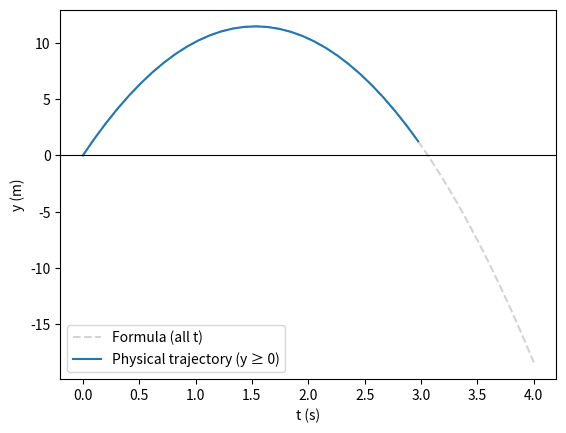

Here is the Python script that generated this plot: (Note: this script raises an exception after producing the figure.)
import numpy as np

g, v0 = 9.8, 15.0
t = np.linspace(0, 4, 40)
y = v0 * t - 0.5 * g * t**2

above_ground = y >= 0
print("מסכה (10 ראשונים):", above_ground[:10])
print("יש נקודות מתחת לקרקע?", np.any(y < 0))
print("כל הנקודות מעל הקרקע?", np.all(above_ground))

below = np.where(y < 0)[0]   # indices where the ball is below ground
landing_idx = below[0]       # the first of them
print("אינדקס הנחיתה:", landing_idx, " t =", t[landing_idx])

t_flight = t[above_ground]
y_flight = y[above_ground]

import matplotlib.pyplot as plt

fig, ax = plt.subplots()
ax.plot(t, y, "--", color="lightgray", label="Formula (all t)")
ax.plot(t_flight, y_flight, color="tab:blue",
        label="Physical trajectory (y ≥ 0)")
ax.axhline(0, color="black", linewidth=0.8)
ax.set_xlabel("t (s)")
ax.set_ylabel("y (m)")
ax.legend()
plt.show()

rising_high = (y > 5) & (t < 2)   # above 5 m and before t = 2 s
print(rising_high.sum())          # each True counts as 1

# high_mask = ...
# n_high = ...
# print(n_high)

import json
from jupyterquiz import display_quiz

example = \
'''
[
    {
        "question": "מה המספר האחרון ששורת ההדפסה הראשונה מדפיסה?",
        "type": "multiple_choice",
        "answers": [
            {
                "answer": "5",
                "correct": true,
                "feedback": "נכון: המסכה בוחרת את האיברים החיוביים, 1, 3 ו-5, לפי הסדר."
            },
            {
                "answer": "3",
                "correct": false,
                "feedback": "לא: גם 5 חיובי, ולכן גם הוא נבחר."
            },
            {
                "answer": "4",
                "correct": false,
                "feedback": "לא: האיבר הרביעי שלילי, והמסכה לא בוחרת אותו."
            },
            {
                "answer": "שגיאה",
                "correct": false,
                "feedback": "לא: אינדוקס עם מסכה בוליאנית הוא בדיוק השימוש המרכזי במסכות."
            }
        ]
    },
    {
        "question": "מה תדפיס שורת ההדפסה השנייה?",
        "type": "multiple_choice",
        "answers": [
            {
                "answer": "2",
                "correct": true,
                "feedback": "נכון: רק 1 ו-3 גדולים מ-0 וגם קטנים מ-4, וכל True נספר כ-1."
            },
            {
                "answer": "3",
                "correct": false,
                "feedback": "לא: 5 גדול מ-0, אבל הוא לא קטן מ-4."
            },
            {
                "answer": "4",
                "correct": false,
                "feedback": "לא: 4 הוא הסכום של הערכים 1 ו-3. הסכום של המסכה סופר כמה איברים מקיימים את שני התנאים."
            },
            {
                "answer": "5",
                "correct": false,
                "feedback": "לא: רק איברים שמקיימים את שני התנאים נספרים."
            }
        ]
    }
]
'''
myquiz = json.loads(example)
display_quiz(myquiz)

sensor_readings = np.array([2.1, 3.4, -0.5, 4.0, -1.2, 5.5, 0.0])

# valid_mask = ...
# valid_readings = ...
# print(valid_readings)
